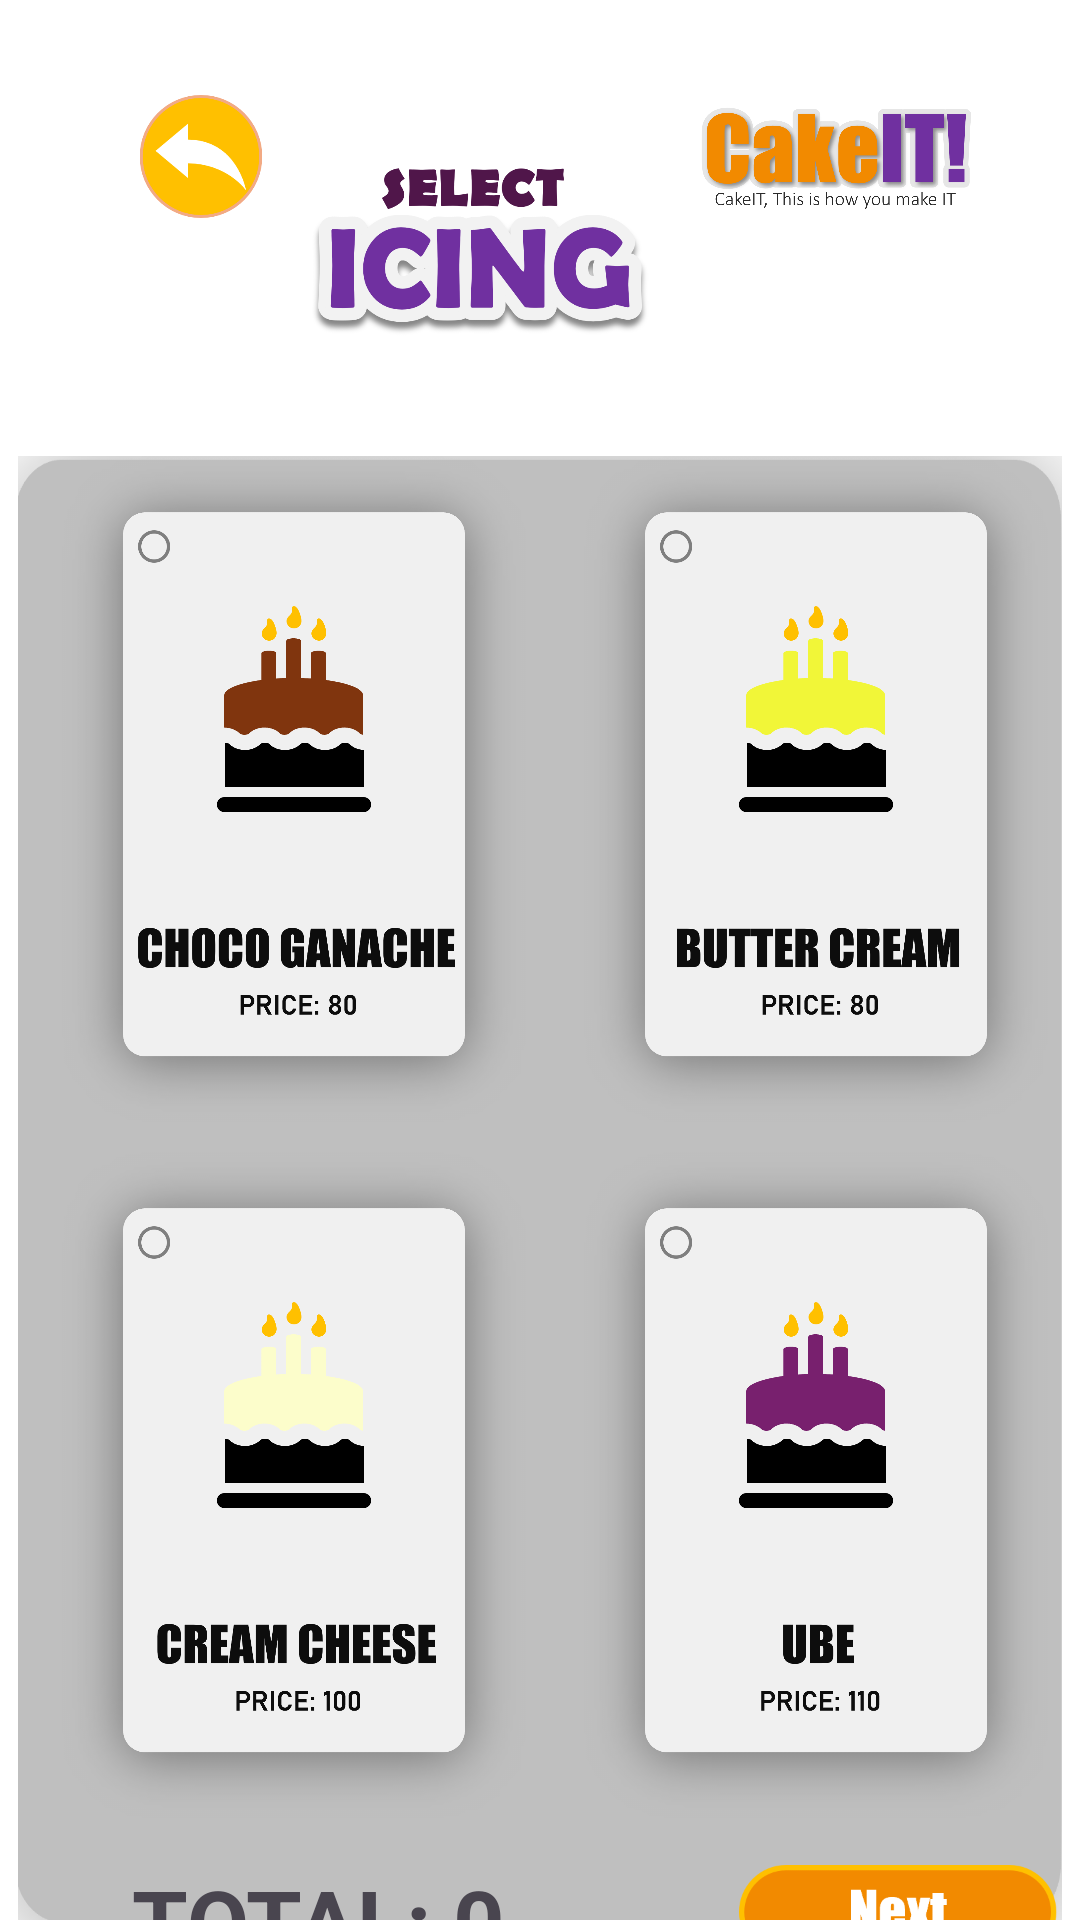

Android layout source for this screen:
<!-- AndroidManifest.xml: application theme Theme.CakeV2 -->
<!-- res/layout/icing_page.xml -->
<?xml version="1.0" encoding="utf-8"?>
<androidx.constraintlayout.widget.ConstraintLayout xmlns:android="http://schemas.android.com/apk/res/android"
    xmlns:app="http://schemas.android.com/apk/res-auto"
    xmlns:tools="http://schemas.android.com/tools"
    android:layout_width="match_parent"
    android:layout_height="match_parent"
    android:background="@color/white">


    <ImageView
        android:id="@+id/backBtn"
        android:layout_width="46dp"
        android:layout_height="41dp"
        android:layout_marginStart="44dp"
        android:src="@drawable/backicon"
        app:layout_constraintBottom_toBottomOf="parent"
        app:layout_constraintStart_toStartOf="parent"
        app:layout_constraintTop_toTopOf="parent"
        app:layout_constraintVertical_bias="0.053" />

    <ImageView
        android:id="@+id/logo"
        android:layout_width="91dp"
        android:layout_height="43dp"
        android:layout_marginEnd="36dp"
        app:layout_constraintBottom_toBottomOf="parent"
        app:layout_constraintEnd_toEndOf="parent"
        app:layout_constraintTop_toTopOf="parent"
        app:layout_constraintVertical_bias="0.053"
        android:src="@drawable/newlogo" />

    <ImageView
        android:id="@+id/icingHead"
        android:layout_width="149dp"
        android:layout_height="64dp"
        android:layout_marginTop="52dp"
        app:layout_constraintEnd_toStartOf="@+id/logo"
        app:layout_constraintHorizontal_bias="0.609"
        app:layout_constraintStart_toEndOf="@+id/backBtn"
        app:layout_constraintTop_toTopOf="parent"
        android:src="@drawable/icinghead" />

    
    
    
    
    
    
    
    
    
    

    
    
    
    
    
    
    
    
    
    

    
    
    
    
    
    
    
    
    
    

    
    
    
    
    
    
    
    
    
    

    
    
    
    
    
    
    

    
    
    

    

    <LinearLayout
        android:id="@+id/selectLayout"
        android:layout_width="348dp"
        android:layout_height="488dp"
        android:layout_marginTop="36dp"
        android:background="@drawable/backgroundcolor2"
        android:orientation="vertical"
        app:layout_constraintEnd_toEndOf="parent"
        app:layout_constraintHorizontal_bias="0.492"
        app:layout_constraintStart_toStartOf="parent"
        app:layout_constraintTop_toBottomOf="@+id/icingHead">

        <LinearLayout
            android:layout_width="wrap_content"
            android:layout_height="wrap_content"
            android:orientation="horizontal">

            <ImageView
                android:id="@+id/cchocoganace"
                android:layout_width="164dp"
                android:layout_height="222dp"
                android:layout_marginStart="10dp"
                android:visibility="gone"
                app:srcCompat="@drawable/cchocoganache"
                tools:srcCompat="@drawable/cchocoganache" />

            <ImageView
                android:id="@+id/chocoGanache"
                android:layout_width="164dp"
                android:layout_height="222dp"
                android:layout_marginStart="10dp"
                app:srcCompat="@drawable/chocoganache"
                tools:srcCompat="@drawable/chocoganache" />

            <ImageView
                android:id="@+id/cbutterCream"
                android:layout_width="164dp"
                android:layout_height="222dp"
                android:layout_marginStart="10dp"
                android:visibility="gone"
                app:srcCompat="@drawable/cbuttercream"
                tools:srcCompat="@drawable/cbuttercream" />

            <ImageView
                android:id="@+id/butterCream"
                android:layout_width="164dp"
                android:layout_height="222dp"
                android:layout_marginStart="10dp"
                app:srcCompat="@drawable/buttercream"
                tools:srcCompat="@drawable/buttercream" />
        </LinearLayout>

        <LinearLayout
            android:layout_width="wrap_content"
            android:layout_height="wrap_content"
            android:layout_marginTop="10dp"
            android:orientation="horizontal">

            <ImageView
                android:id="@+id/ccreamCheese"
                android:layout_width="164dp"
                android:layout_height="222dp"
                android:layout_marginStart="10dp"
                android:visibility="gone"
                app:srcCompat="@drawable/ccreamcheese"
                tools:srcCompat="@drawable/ccreamcheese" />

            <ImageView
                android:id="@+id/creamCheese"
                android:layout_width="164dp"
                android:layout_height="222dp"
                android:layout_marginStart="10dp"
                app:srcCompat="@drawable/creamcheese"
                tools:srcCompat="@drawable/creamcheese" />

            <ImageView
                android:id="@+id/cube"
                android:layout_width="164dp"
                android:layout_height="222dp"
                android:layout_marginStart="10dp"
                android:visibility="gone"
                app:srcCompat="@drawable/cube"
                tools:srcCompat="@drawable/cube" />

            <ImageView
                android:id="@+id/ube"
                android:layout_width="164dp"
                android:layout_height="222dp"
                android:layout_marginStart="10dp"
                app:srcCompat="@drawable/ube"
                tools:srcCompat="@drawable/ube" />
        </LinearLayout>

    </LinearLayout>

    <TextView
        android:id="@+id/total"
        android:layout_width="wrap_content"
        android:layout_height="wrap_content"
        android:layout_marginStart="44dp"
        android:layout_marginBottom="28dp"
        android:text="TOTAL: 0"
        android:textSize="30dp"
        android:textStyle="bold"
        app:layout_constraintBottom_toBottomOf="parent"
        app:layout_constraintStart_toStartOf="parent"
        app:layout_constraintTop_toBottomOf="@+id/selectLayout"
        app:layout_constraintVertical_bias="0.309" />

    <ImageView
        android:id="@+id/nextBtn"
        android:layout_width="114dp"
        android:layout_height="40dp"
        android:layout_marginStart="71dp"
        android:layout_marginBottom="28dp"
        app:layout_constraintBottom_toBottomOf="parent"
        app:layout_constraintEnd_toEndOf="parent"
        app:layout_constraintHorizontal_bias="0.446"
        app:layout_constraintStart_toEndOf="@id/total"
        app:layout_constraintTop_toBottomOf="@+id/selectLayout"
        app:layout_constraintVertical_bias="0.627"
        app:srcCompat="@drawable/next"
        tools:srcCompat="@drawable/next" />


</androidx.constraintlayout.widget.ConstraintLayout>
<!-- resources referenced by this layout -->
<resources>
  <!-- drawable backgroundcolor2: png bitmap (drawable, 20785 bytes) -->
  <!-- drawable backicon: png bitmap (drawable, 14230 bytes) -->
  <!-- drawable buttercream: png bitmap (drawable, 211206 bytes) -->
  <!-- drawable cbuttercream: png bitmap (drawable, 211613 bytes) -->
  <!-- drawable cchocoganache: png bitmap (drawable, 216037 bytes) -->
  <!-- drawable ccreamcheese: png bitmap (drawable, 212662 bytes) -->
  <!-- drawable chocoganache: png bitmap (drawable, 215644 bytes) -->
  <!-- drawable creamcheese: png bitmap (drawable, 212255 bytes) -->
  <!-- drawable cube: png bitmap (drawable, 200438 bytes) -->
  <!-- drawable icinghead: png bitmap (drawable, 63759 bytes) -->
  <!-- drawable newlogo: png bitmap (drawable, 80555 bytes) -->
  <!-- drawable next: png bitmap (drawable, 3991 bytes) -->
  <!-- drawable ube: png bitmap (drawable, 200008 bytes) -->
  <style name="Theme.CakeV2" parent="Base.Theme.CakeV2" />
  <style name="Base.Theme.CakeV2" parent="Theme.Material3.DayNight.NoActionBar">
          
          
      </style>
  <!-- not gathered from this repository: default colours our renderer supplied (Android Studio template values) -->
  <color name="white">#FFFFFFFF</color>
</resources>
